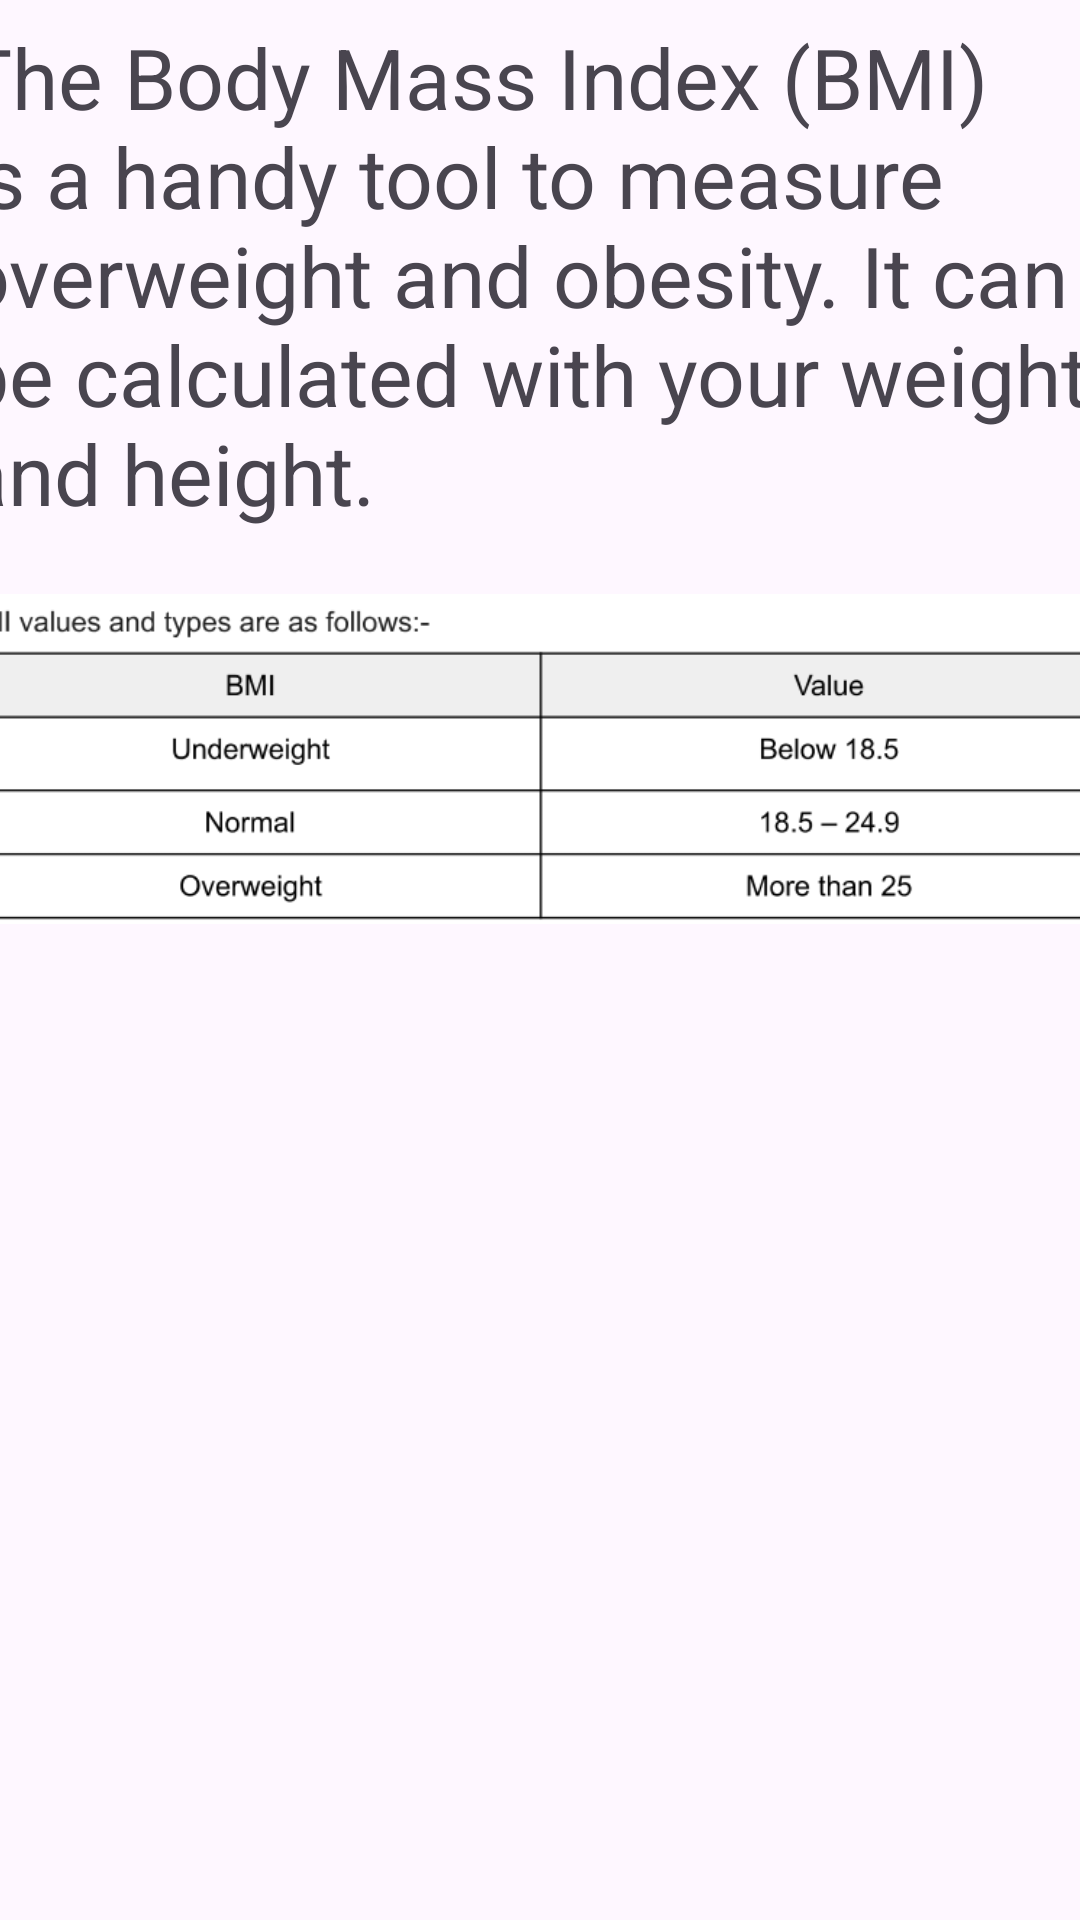

Produce the Android XML layout that renders to this screen, including the resource entries it uses.
<!-- AndroidManifest.xml: application theme Theme.BMICalculatorPremiumVer -->
<!-- res/layout/activity_more_info.xml -->
<?xml version="1.0" encoding="utf-8"?>
<androidx.constraintlayout.widget.ConstraintLayout xmlns:android="http://schemas.android.com/apk/res/android"
    xmlns:app="http://schemas.android.com/apk/res-auto"
    xmlns:tools="http://schemas.android.com/tools"
    android:layout_width="match_parent"
    android:layout_height="match_parent"
    tools:context=".MoreInfoActivity">

    <TextView
        android:id="@+id/textView2"
        android:layout_width="386dp"
        android:layout_height="172dp"
        android:layout_marginStart="8dp"
        android:layout_marginTop="7dp"
        android:layout_marginEnd="8dp"
        android:text="@string/info"
        android:textSize="28sp"
        app:layout_constraintEnd_toEndOf="parent"
        app:layout_constraintStart_toStartOf="parent"
        app:layout_constraintTop_toTopOf="parent" />

    <ImageView
        android:id="@+id/imageView"
        android:layout_width="396dp"
        android:layout_height="148dp"
        android:layout_marginStart="8dp"
        android:layout_marginEnd="8dp"
        app:layout_constraintEnd_toEndOf="parent"
        app:layout_constraintStart_toStartOf="parent"
        app:layout_constraintTop_toBottomOf="@+id/textView2"
        app:srcCompat="@drawable/bmi_table" />
</androidx.constraintlayout.widget.ConstraintLayout>
<!-- resources referenced by this layout -->
<resources>
  <!-- drawable bmi_table: png bitmap (drawable, 18743 bytes) -->
  <string name="info">The Body Mass Index (BMI) is a handy tool to measure overweight and obesity. It can be calculated with your weight and height.</string>
  <style name="Theme.BMICalculatorPremiumVer" parent="Base.Theme.BMICalculatorPremiumVer" />
  <style name="Base.Theme.BMICalculatorPremiumVer" parent="Theme.Material3.DayNight.NoActionBar">
          
          
      </style>
</resources>
